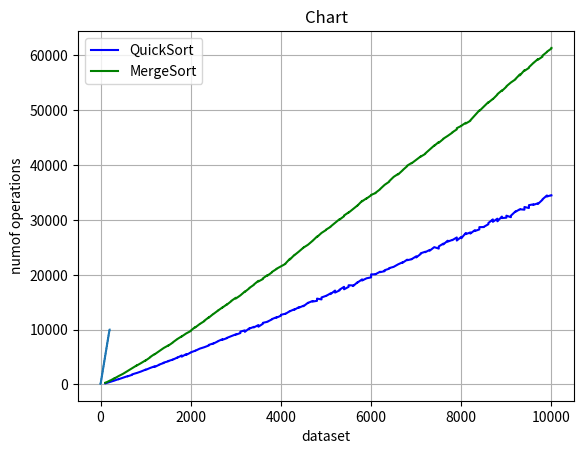

Reproduce this figure in Python.
import matplotlib.pyplot as plt

No = "100 100 200 200 300 300 400 400 500 500 600 600 700 700 800 800 900 900 1000 1000 1100 1100 1200 1200 1300 1300 1400 1400 1500 1500 1600 1600 1700 1700 1800 1800 1900 1900 2000 2000 2100 2100 2200 2200 2300 2300 2400 2400 2500 2500 2600 2600 2700 2700 2800 2800 2900 2900 3000 3000 3100 3100 3200 3200 3300 3300 3400 3400 3500 3500 3600 3600 3700 3700 3800 3800 3900 3900 4000 4000 4100 4100 4200 4200 4300 4300 4400 4400 4500 4500 4600 4600 4700 4700 4800 4800 4900 4900 5000 5000 5100 5100 5200 5200 5300 5300 5400 5400 5500 5500 5600 5600 5700 5700 5800 5800 5900 5900 6000 6000 6100 6100 6200 6200 6300 6300 6400 6400 6500 6500 6600 6600 6700 6700 6800 6800 6900 6900 7000 7000 7100 7100 7200 7200 7300 7300 7400 7400 7500 7500 7600 7600 7700 7700 7800 7800 7900 7900 8000 8000 8100 8100 8200 8200 8300 8300 8400 8400 8500 8500 8600 8600 8700 8700 8800 8800 8900 8900 9000 9000 9100 9100 9200 9200 9300 9300 9400 9400 9500 9500 9600 9600 9700 9700 9800 9800 9900 9900 10000 10000 "
qC = "393 492 1003 827 1825 1583 1924 2349 2930 3308 3496 4034 5193 3821 5536 5802 7100 7426 8018 7771 8718 7939 8521 10513 10688 8893 10256 9970 10863 10352 12443 12010 13252 13815 12373 15927 15298 17956 17466 16249 17436 18492 17215 17437 19497 19777 20642 19818 20559 22133 21459 20321 20077 22281 23591 25970 24422 26274 27062 27612 28455 24771 25695 34522 26957 27410 33212 31836 31661 39732 37557 31931 36003 34279 34731 36754 36326 37256 38872 33719 37791 38453 35246 36658 36054 40035 39011 38867 41352 45355 39610 39006 40394 40135 43963 39317 49832 46737 44577 42549 42639 45465 45809 46442 49959 48540 44761 50702 55324 48598 60498 60219 53711 55126 50003 52572 52800 55485 57936 48907 56890 58358 53873 57099 66653 58789 61194 62632 67093 61519 61294 62626 64704 63205 64547 66964 69261 66383 68151 74922 70778 64514 66565 68328 67703 70824 65264 66924 85077 71828 72051 73493 66321 74714 73449 75375 77815 87227 79593 88551 71761 78006 78071 94422 81583 82125 91081 78410 94716 86030 84273 79903 78555 85180 82755 101574 89786 96885 98556 87990 117280 102693 92200 89786 92453 88870 99244 89685 105104 99619 98454 98326 106627 109315 108984 102387 93477 98891 106210 99954 "
qS = "189 183 431 422 671 695 982 957 1240 1223 1521 1487 1762 1844 2092 2083 2364 2374 2711 2664 3001 3014 3313 3196 3594 3624 3919 3987 4219 4271 4532 4515 4904 4871 5291 5074 5535 5400 5824 5856 6155 6145 6521 6537 6794 6795 7105 7216 7486 7447 7855 7880 8250 8141 8435 8489 8800 8819 9139 9083 9378 9640 9871 9601 10254 10186 10507 10408 10833 10535 11072 11239 11430 11454 11865 11920 12256 12183 12538 12704 12904 12874 13389 13364 13721 13642 14103 14007 14355 14274 14894 14870 15226 15115 15250 15658 15509 15870 16159 16140 16611 16478 17123 16760 17159 17282 17805 17358 17799 18091 18063 17943 18661 18601 19165 18961 19352 19364 19533 20082 20089 20122 20563 20484 20661 20836 21110 21220 21440 21451 21894 21915 22292 22207 22764 22665 22837 22860 23369 23168 23800 23926 24204 24124 24541 24403 25037 25041 24783 25174 25685 25544 26222 26055 26362 26319 26810 26249 26922 26667 27627 27418 27725 27520 28134 27980 28274 28693 28709 28750 29219 29443 30103 29667 30236 29759 30616 30354 30413 30782 30513 30780 31550 31483 31962 31955 31876 32368 32178 32700 32857 32754 33044 32922 33681 33767 34472 34278 34531 34513 "
qT = "381602 44154 84038 96240 44192 25332 33281 34606 51192 42597 50518 73455 62154 61177 71636 73303 83890 83896 92969 92617 116727 101879 111626 114459 121738 124991 132976 133426 142333 126946 145810 118094 128041 122249 132665 129748 178698 144458 148718 151301 157923 156169 166571 168670 176097 176250 178097 182257 265126 191709 243586 199560 207826 206373 214246 225412 223906 227645 235919 227256 234310 242289 252632 255433 261868 255294 267513 263706 270223 271681 283555 283453 292335 287366 297529 303786 317704 307063 324999 321251 322671 323451 346542 334073 343768 342061 351025 346943 360648 359082 480425 373047 379400 374870 378957 390533 391197 394255 400242 402416 415343 410835 431993 411249 431949 428059 449986 435951 444907 449415 467875 447698 462310 461850 475603 472254 482147 475004 485619 496855 501082 500296 507136 510159 520584 513595 527344 529156 534457 526635 537272 538614 556533 544962 613698 559064 571584 560040 580738 581574 592965 582207 594678 594193 607242 606530 617653 612239 623109 621836 632768 628665 646293 644509 657023 650327 670561 654131 665465 669190 682277 674809 678537 698553 694355 694683 700301 702925 716376 705001 720381 727651 738842 732271 750934 740153 754651 763782 753930 771492 775189 766203 779537 778384 794387 787677 780479 792655 795082 814565 811664 808107 880193 830592 841298 929454 849174 858331 859865 847155 "
mC = "535 542 1275 1263 2117 2106 2978 2965 3844 3854 4778 4792 5769 5715 6729 6707 7682 7730 8719 8701 9737 9750 10778 10760 11844 11852 12896 12887 13983 13920 15024 15004 16115 16127 17251 17223 18275 18354 19403 19425 20620 20569 21661 21685 22823 22826 23964 23975 25084 25138 26286 26277 27462 27445 28593 28601 29782 29759 30950 30914 32126 32098 33333 33249 34463 34493 35662 35723 36924 36860 38002 38062 39241 39226 40482 40413 41620 41656 42850 42856 44011 44006 45284 45221 46572 46529 47737 47806 49003 49025 50242 50191 51443 51413 52759 52721 53988 54022 55290 55260 56507 56631 57712 57768 58980 58950 60204 60299 61488 61546 62731 62750 64004 64033 65376 65383 66562 66596 67897 67891 69080 69106 70382 70461 71637 71647 72951 72957 74303 74205 75457 75491 76718 76790 78154 78121 79439 79380 80613 80642 82034 81915 83241 83213 84491 84587 85795 85860 87180 87074 88385 88380 89749 89773 90957 91034 92344 92342 93705 93694 94968 95014 96354 96214 97576 97577 99043 98915 100346 100255 101638 101599 102914 102950 104401 104278 105685 105573 106934 106895 108404 108338 109575 109664 111095 110945 112457 112253 113635 113742 115064 115078 116381 116395 117719 117751 119162 119148 120487 120478 "
mS = "279 275 666 641 1102 1070 1521 1531 1944 1953 2459 2481 2982 2961 3471 3441 3895 3909 4412 4372 4950 5000 5557 5505 6069 6092 6618 6650 7110 7068 7631 7662 8275 8273 8787 8755 9304 9313 9748 9813 10493 10403 11029 11028 11546 11621 12241 12186 12862 12837 13451 13449 14039 14011 14592 14551 15199 15246 15816 15675 16243 16245 16951 16885 17551 17604 18171 18224 18904 18786 19229 19346 19950 19843 20446 20517 21044 21090 21544 21537 21993 22053 22934 22798 23637 23585 24228 24252 24961 24958 25462 25483 26184 26179 26976 26887 27630 27637 28170 28237 28745 28792 29480 29454 30148 30073 30684 30818 31377 31332 31989 31979 32662 32644 33491 33404 33963 33916 34499 34576 34910 34969 35601 35642 36408 36408 36970 37061 37849 37857 38397 38312 39064 39092 39817 39906 40408 40346 40957 40950 41592 41552 42045 42121 42840 42838 43580 43521 44219 44075 44763 44813 45331 45342 45922 45978 46520 46741 47155 47186 47722 47595 48083 48161 49078 49065 49979 49876 50676 50656 51488 51412 52076 52036 52862 52945 53621 53528 54302 54381 55056 55075 55638 55700 56555 56371 57311 57193 57733 57852 58644 58634 59346 59227 59781 59976 60631 60688 61271 61377 "
mT = "514830 132386 175483 57113 74826 42847 58400 70035 75601 73815 109607 148792 121149 108067 129809 130975 147923 143825 161928 161635 178917 201595 198578 197149 216477 228052 239843 239684 255941 251094 270139 273313 318410 280781 291741 291397 316778 320721 326553 326532 268422 246598 261617 262199 271375 274134 284246 282725 409160 301963 441715 316898 324219 329338 334580 429281 353149 347926 366052 361481 381766 373879 388575 392233 401255 395193 422282 420302 443148 440723 444319 475772 453708 460683 497848 466907 528933 476993 502206 496917 509311 500846 694662 530874 532615 538357 553894 548613 564897 558219 578582 570079 595333 591108 600534 600068 616092 619938 617858 622544 639420 631045 647939 651894 669475 664462 681865 679114 696624 694565 1309340 650240 652357 571164 582379 582071 586356 601071 602558 603457 607993 611243 624400 621234 635236 636010 651547 646296 666487 660916 668414 677457 682043 683002 697304 696004 706427 696746 712953 724382 719324 720038 731751 732830 743167 754041 752111 762406 768892 769168 790697 785509 792143 805684 820574 802432 2149064 815305 821932 823402 833230 834768 841306 866520 859016 871189 875932 874463 885497 884977 892676 902441 914104 904289 921536 922011 937285 930513 937098 937452 948457 946743 958121 951236 969647 969496 983538 986604 996743 994095 1585834 1012558 1017184 1019045 1032796 1024422 1037303 1040969 1048948 1071624 "
iC = "4950 4950 19900 19900 44850 44850 79800 79800 124750 124750 179700 179700 244650 244650 319600 319600 404550 404550 499500 499500 604450 604450 719400 719400 844350 844350 979300 979300 1124250 1124250 1279200 1279200 1444150 1444150 1619100 1619100 1804050 1804050 1999000 1999000 2203950 2203950 2418900 2418900 2643850 2643850 2878800 2878800 3123750 3123750 3378700 3378700 3643650 3643650 3918600 3918600 4203550 4203550 4498500 4498500 4803450 4803450 5118400 5118400 5443350 5443350 5778300 5778300 6123250 6123250 6478200 6478200 6843150 6843150 7218100 7218100 7603050 7603050 7998000 7998000 8402950 8402950 8817900 8817900 9242850 9242850 9677800 9677800 10122750 10122750 10577700 10577700 11042650 11042650 11517600 11517600 12002550 12002550 12497500 12497500 13002450 13002450 13517400 13517400 14042350 14042350 14577300 14577300 15122250 15122250 15677200 15677200 16242150 16242150 16817100 16817100 17402050 17402050 17997000 17997000 18601950 18601950 19216900 19216900 19841850 19841850 20476800 20476800 21121750 21121750 21776700 21776700 22441650 22441650 23116600 23116600 23801550 23801550 24496500 24496500 25201450 25201450 25916400 25916400 26641350 26641350 27376300 27376300 28121250 28121250 28876200 28876200 29641150 29641150 30416100 30416100 31201050 31201050 31996000 31996000 32800950 32800950 33615900 33615900 34440850 34440850 35275800 35275800 36120750 36120750 36975700 36975700 37840650 37840650 38715600 38715600 39600550 39600550 40495500 40495500 41400450 41400450 42315400 42315400 43240350 43240350 44175300 44175300 45120250 45120250 46075200 46075200 47040150 47040150 48015100 48015100 49000050 49000050 49995000 49995000 "
iS = "2704 2739 10484 8801 21836 21357 41188 39151 63062 64322 88133 90025 119429 118933 161291 159610 200546 204567 252225 248018 307041 301017 360182 365973 416318 437196 486491 491883 565684 567983 641895 666693 732971 728889 824478 794532 921026 869074 973786 1005834 1100692 1116276 1184380 1202052 1315132 1318458 1411746 1423261 1570113 1541210 1713500 1723634 1845162 1782133 1953543 1957935 2105661 2124869 2237441 2244705 2440420 2388706 2546836 2531537 2706065 2690582 2904234 2889941 3075681 3068249 3186407 3243025 3385648 3502705 3668031 3600361 3765114 3777992 3995138 4030107 4220802 4215661 4450393 4363218 4549058 4588635 4872420 4866416 5112253 5108607 5335766 5325329 5567093 5562660 5819637 5806668 6042910 5957372 6113067 6214919 6584517 6477801 6838813 6773619 6935544 7046615 7319811 7284653 7495788 7558165 7847424 7995636 8140959 8204607 8510718 8335737 8604836 8757397 8832170 9063623 9283733 9240567 9608095 9604553 10104044 9959792 10202452 10202116 10417606 10503596 10827347 10906179 11207166 11256156 11575337 11441168 11897995 11919481 12023966 12121841 12593329 12576042 13013481 12861907 13336621 13238658 13692618 13784205 14157854 14195048 14419195 14519141 14769613 14845233 15046705 15282888 15658860 15794697 16046970 15862222 16201310 16475349 16832329 16538707 17333100 17237113 17653439 17705230 18112748 18120346 18700046 18262698 19073839 19082467 19383929 19496193 19797723 19682087 20337326 20200082 20510484 20699940 21213777 21029369 21367739 21501066 22320112 21949303 22567011 22768695 23268285 23191243 23603109 23406299 24169352 23867864 24666255 24486883 25088522 25108330 "
iT = "532491 209465 848381 783015 969534 180152 296852 304115 464373 463655 661546 724666 453789 439303 563073 553027 692098 695021 832888 852833 1009493 1003397 1181921 1187100 1357779 1486809 1584685 1588837 1813731 1831603 2069346 2075129 2430506 1445557 1637984 1613441 1816908 1916233 1975755 2120250 2190450 2195442 2412867 2405081 2621828 2741744 2880761 2849057 5031767 3642191 5516637 3673385 3637995 3587420 3881166 3891011 4168607 4189145 4918743 4478558 4795382 4767251 5063631 5095116 5440008 5380318 5783521 5775981 6074177 6075669 6388580 6435917 6745794 6921066 7204006 7140499 7530984 7562714 7975346 7964538 8418716 8329163 8781651 8793595 9183883 9222458 9621975 9613023 10134291 10045017 5685847 5751620 5952554 5927626 6163418 6166837 6427914 6514219 6596023 6697064 6960270 6935004 7232970 7252445 7520765 7900877 7888977 7736073 8110467 8046642 8347850 8393235 8639415 8715113 8964769 8951111 9349027 9440119 9499152 9725276 9923964 10012236 10226944 10205134 10640327 10994371 10869600 10999586 11305038 11343032 11656715 11491545 12011403 11958232 12267907 12212685 12752345 12625926 13114474 12961654 13581834 13302570 14022737 13896004 14087924 14232835 14762518 14568226 14989371 14921162 15261936 15323932 15974679 15981425 17212371 16107029 16553284 16769355 16920005 16833071 17214212 17433299 17778662 17690952 18409331 18181470 19104355 18650146 19158472 19129604 20067936 19503390 20087760 20013455 20457002 20713147 20917739 21143368 21386811 21441277 22006724 22187969 22496696 22320004 23197376 22937391 23423874 23600305 23770282 23900282 24525980 24472583 24863066 25371116 25882844 25540435 26335671 26514015 27988057 26973593 "


No = [int(n) for n in No.split()]
qC = [int(n) for n in qC.split()]
qS = [int(n) for n in qS.split()]
qT = [int(n) for n in qT.split()]
mC = [int(n) for n in mC.split()]
mS = [int(n) for n in mS.split()]
mT = [int(n) for n in mT.split()]
iC = [int(n) for n in iC.split()]
iS = [int(n) for n in iS.split()]
iT = [int(n) for n in iT.split()]

plt.plot(No,qS,'b',No,mS,'g',No)
plt.legend(('QuickSort','MergeSort'))
plt.xlabel('dataset')
plt.ylabel('numof operations')
plt.title('Chart')
plt.grid(True)
plt.show()